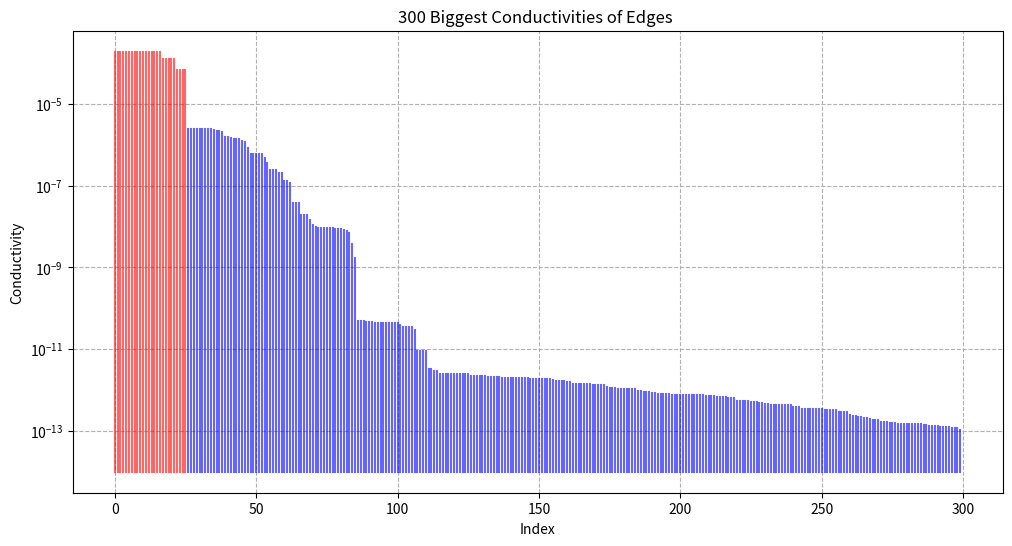

The script that saved this image:
import matplotlib.pyplot as plt
import numpy as np

# Les données fournies
data = [
    (1595623618, 3088768252, 0.00018887066609072224), (250522415, 3088768677, 0.00018887066609070744),
    (250522418, 250522505, 0.000188870666090704), (142123588, 250522418, 0.00018887066609033258),
    (1380535876, 1595623618, 0.00018887066461234416), (250651659, 3247392176, 0.00018882561264507198),
    (1380535868, 1380535876, 0.00018672854897399164), (1380535292, 5288370320, 0.00018652437748489545),
    (252624668, 1380535292, 0.00018652437748489534), (250651711, 252624668, 0.00018652437748447638),
    (1380535868, 5288370320, 0.00018652437748327335), (252624528, 252624541, 0.00018652433941730755),
    (250651711, 252624540, 0.0001865243393582884), (250651654, 250651659, 0.00018648783752714024),
    (252624528, 252624540, 0.00018592872067158802), (250651654, 3245831223, 0.00018533124981219898),
    (252624541, 3245831223, 0.00018533124981219548), (250522415, 8880257522, 0.00012321649711054443),
    (250522505, 8880257522, 0.00012321649711053508), (30342519, 3088768677, 0.00012303199262292234),
    (30342519, 250521515, 0.00012303199262288223), (250521515, 3088768252, 0.00012303199261183892),
    (30342490, 3088768252, 6.58412354569427e-05), (30342490, 1631630771, 6.584123544578846e-05),
    (1631630771, 3088768677, 6.584123544573856e-05), (250522415, 250522505, 6.566373578297761e-05),
    (130125942, 2949294278, 2.372110267074205e-06), (130125942, 3051804027, 2.372110267074205e-06),
    (252624868, 3051804027, 2.3721102670742037e-06), (1380535821, 2949294278, 2.3721095749269674e-06),
    (385216709, 472441181, 2.363347666923685e-06), (250651665, 385216709, 2.3633078075129855e-06),
    (250651664, 250651665, 2.363307807512983e-06), (250651659, 250651662, 2.3633048657470797e-06),
    (250651662, 250651664, 2.363304865747077e-06), (252624860, 252624868, 2.2452908676714e-06),
    (1380535821, 1380535827, 2.1636820578827165e-06), (1380535827, 1380535876, 2.163682048477843e-06),
    (252624462, 472441181, 1.9977496189189055e-06), (252624462, 385210396, 1.5142785418687242e-06),
    (385210326, 385210396, 1.5064839438868136e-06), (385210326, 2826973422, 1.4982100875566893e-06),
    (252624858, 252624860, 1.4014997802649922e-06), (252624837, 252624858, 1.387054420925135e-06),
    (252624837, 2826973422, 1.3801721531446165e-06), (252624541, 1380535326, 1.201447761998595e-06),
    (250651654, 1380535326, 1.1830305669142675e-06), (252624860, 385213230, 8.438557485842434e-07),
    (252624522, 252624528, 6.049169433487979e-07), (252624522, 252624540, 6.049168759266315e-07),
    (385213230, 385213238, 6.042066978389689e-07), (385209974, 385213238, 6.042066737064482e-07),
    (252624463, 385209974, 6.042066088515325e-07), (252624462, 252624463, 4.835463391495773e-07),
    (252624463, 472441181, 3.656023509096073e-07), (252624463, 252624470, 2.4392699751710223e-07),
    (252624470, 385214815, 2.4392697177019087e-07), (385213230, 385214815, 2.4021184401181836e-07),
    (1380535868, 4167727334, 2.0893303396944498e-07), (1380535821, 4167727334, 2.0893303200121075e-07),
    (138063232, 250651667, 1.2702666979826225e-07), (138063232, 252624868, 1.2702666976374084e-07),
    (250651667, 2826973422, 1.1822435049666985e-07), (250651660, 3247392176, 3.785405823461969e-08),
    (250651652, 250651653, 3.780830119461359e-08), (250651653, 250651660, 3.780830109648083e-08),
    (250651652, 250651654, 1.9183926313592632e-08), (250651628, 250651652, 1.8624375207781482e-08),
    (250651628, 1380535326, 1.8624375163305642e-08), (252624858, 385210398, 1.4632647396139218e-08),
    (385210397, 385210398, 1.0899462786241851e-08), (385210397, 385210670, 9.491094316181606e-09),
    (252609234, 3247392176, 8.942126184717006e-09), (252624407, 2905906551, 8.94210318636684e-09),
    (252609235, 2905906551, 8.942103186366826e-09), (252609234, 252609235, 8.942103186366819e-09),
    (252609239, 252624407, 8.938949207162205e-09), (252609239, 1944554014, 8.938891718037376e-09),
    (252624415, 1944554014, 8.8968776566525e-09), (250651667, 252624431, 8.868494108600454e-09),
    (252624415, 252624431, 8.868435051264974e-09), (385210326, 385210397, 8.41422669210833e-09),
    (385210396, 385210670, 7.849649620363339e-09), (252624837, 385210397, 7.005153372156538e-09),
    (385210398, 385214815, 3.733685179762075e-09), (252624463, 385210670, 1.660385215617103e-09),
    (1256603554, 11198106783, 4.766766180035885e-11), (250651660, 1256603554, 4.7667661800358456e-11),
    (344579429, 11198106783, 4.766766180035843e-11), (252608994, 1380535748, 4.723761551541133e-11),
    (252608994, 344579429, 4.723674809826892e-11), (1380535748, 1380535805, 4.689878541861091e-11),
    (250651711, 250651712, 4.38350424010924e-11), (250651699, 250651704, 4.3834787644108686e-11),
    (250651704, 250651705, 4.383478764410694e-11), (250651714, 1767023704, 4.383470412074953e-11),
    (250651705, 1767023704, 4.3834704120747205e-11), (250651712, 250651714, 4.383470412073962e-11),
    (385217368, 385217371, 4.305286548665849e-11), (385216709, 385217368, 4.305286548665723e-11),
    (385217371, 1944554014, 4.3052865486651314e-11), (252623725, 1380535805, 3.813030252348804e-11),
    (250651685, 252623725, 3.5235271795391224e-11), (250651685, 1380535836, 3.506636290543733e-11),
    (250651699, 2876265975, 3.490386945222066e-11), (1380535836, 2876265975, 3.475306690271089e-11),
    (252624415, 252624462, 2.9391421118529076e-11), (252623697, 252623699, 9.090424913003341e-12),
    (250651699, 252623697, 8.937604695507444e-12), (252623594, 1380535805, 8.770205659364357e-12),
    (252623594, 252623699, 8.755207931752608e-12), (250651664, 3126239261, 3.32796101217937e-12),
    (252624407, 3126239261, 3.327961011935263e-12), (1380535917, 8038146837, 2.93907045220413e-12),
    (252623725, 8038146837, 2.9390704498654165e-12), (250651828, 251629672, 2.515809877014547e-12),
    (362557592, 10750486717, 2.509232116991925e-12), (251629681, 3493090054, 2.5090715661618167e-12),
    (250651838, 362557592, 2.5087718268932794e-12), (250651838, 338905427, 2.5087631276110644e-12),
    (251627997, 2314448959, 2.504900699551814e-12), (2314448955, 10750486723, 2.504663086564222e-12),
    (250651833, 2516374130, 2.498518761277504e-12), (250651833, 251629681, 2.49840978084178e-12),
    (251629672, 2516374130, 2.495136253565934e-12), (2314448955, 2314448959, 2.478816298104087e-12),
    (60129598, 251627911, 2.2240891340343454e-12), (251627911, 251627945, 2.220897192979348e-12),
    (251627945, 251627997, 2.212843294869678e-12), (60129595, 354586115, 2.1952782651266128e-12),
    (60129595, 60129598, 2.1946822581949363e-12), (146114824, 354586115, 2.1843500574269168e-12),
    (146114819, 4547549638, 2.07308272382524e-12), (146114819, 146114824, 2.073082713099352e-12),
    (146111102, 4547549636, 2.07144609159827e-12), (146103671, 146111102, 2.0399068515280325e-12),
    (250651807, 252624351, 2.02050671679178e-12), (1380535917, 2828531958, 2.0135141105010925e-12),
    (1380536194, 2828531958, 2.013418073888396e-12), (252624351, 1380536194, 2.012488423343801e-12),
    (250651807, 1510811733, 1.9873599332340516e-12), (322716476, 1510811733, 1.98735992999175e-12),
    (250651828, 322716475, 1.9867632390966453e-12), (322716475, 322716476, 1.986763238489017e-12),
    (146103664, 146103671, 1.9855292989225014e-12), (1380535876, 1595623621, 1.9508391428966468e-12),
    (1595623618, 1595623621, 1.950809136325968e-12), (2309566304, 2453063134, 1.8835046877395282e-12),
    (142156039, 2309566300, 1.882884947620107e-12), (2309566300, 2309566304, 1.8823793277237304e-12),
    (1027210735, 2223055986, 1.8532323335052345e-12), (146111192, 2223055986, 1.8532323289911823e-12),
    (146103664, 146111192, 1.8519962544281717e-12), (338905427, 3493090054, 1.8458325799789353e-12),
    (1027210735, 2453063134, 1.8084088824736248e-12), (255683619, 5546032639, 1.7180137981031049e-12),
    (142123761, 1624229275, 1.6920140158613707e-12), (142142186, 255683619, 1.6724334579974883e-12),
    (1624229275, 5111371760, 1.6671085430870975e-12), (142142186, 5111371760, 1.6671085414416634e-12),
    (250651842, 10750486717, 1.6046160095548592e-12), (250651842, 10750486723, 1.603512298548345e-12),
    (142123599, 5546032639, 1.3938886208707413e-12), (264480583, 264480915, 1.3777549834835356e-12),
    (378275540, 474997692, 1.3743997814891547e-12), (250651747, 2445659130, 1.374399764887802e-12),
    (474997692, 2445659130, 1.3743997484117891e-12), (251629985, 378275540, 1.3740462586589396e-12),
    (142123588, 8880257540, 1.371969823802156e-12), (251629985, 5288260347, 1.3386069413491524e-12),
    (1380535868, 5288260347, 1.3385940896154104e-12), (142123598, 142144557, 1.3180736338256473e-12),
    (142144557, 2822030163, 1.3151865435184827e-12), (250651747, 378283439, 1.2928328662345897e-12),
    (142123598, 5546032638, 1.1728226186228132e-12), (142123798, 142156039, 1.147335843293966e-12),
    (142155956, 1624229293, 1.0944329708646098e-12), (142123761, 1624229293, 1.094399740869215e-12),
    (142123756, 142155956, 1.0612056675702682e-12), (142123756, 142123798, 1.0609359867856995e-12),
    (30342516, 264480915, 1.0411496703814087e-12), (4547549635, 4547549638, 1.0385283893022881e-12),
    (4547549635, 4547549636, 1.0368936555144906e-12), (4547549636, 4547549637, 1.0345561994782007e-12),
    (4547549637, 4547549638, 1.0345561736282823e-12), (250651798, 250651844, 9.38589663901354e-13),
    (250651798, 1380535917, 9.26192320208751e-13), (10750486716, 10750486717, 9.063009452286743e-13),
    (10750486716, 10750486723, 9.027522107806411e-13), (250651778, 250651844, 8.746905794898937e-13),
    (142123599, 5546032638, 8.487607037841111e-13), (30342516, 2822030163, 8.292961525211628e-13),
    (1380535821, 2949294279, 8.026605747164532e-13), (2949294278, 2949294279, 8.026481739047839e-13),
    (3244457467, 3244457512, 7.933526842205552e-13), (250651778, 3244457467, 7.93352652916861e-13),
    (378283439, 3244457512, 7.933526482702694e-13), (142156008, 2352446902, 7.359202368221579e-13),
    (142156031, 142156039, 7.359202029380921e-13), (142156031, 2352446902, 7.359202014169683e-13),
    (142139110, 142156008, 7.356441336107839e-13), (142139056, 142139110, 7.356440645011896e-13),
    (142123588, 2822030114, 7.355017719378171e-13), (250522321, 250522731, 7.352800758205002e-13),
    (142139056, 142139060, 7.352800627431141e-13), (142139060, 142139064, 7.352800401991753e-13),
    (142139064, 142139067, 7.351664308624342e-13), (142139067, 3349843975, 7.350181733733025e-13),
    (250522321, 3349843975, 7.348392445970258e-13), (250522731, 2822030114, 7.264795028707568e-13),
    (264480583, 8880257540, 7.252074633723018e-13), (496015600, 1456850660, 7.240473930684956e-13),
    (142123761, 1456850660, 7.188776474603001e-13), (496015600, 496015614, 6.683350983008116e-13),
    (3493090054, 3493090057, 6.675146684523548e-13), (338905427, 3493090057, 6.671785273456332e-13),
    (142124054, 142124091, 6.656970279993528e-13), (264480583, 5109497998, 6.525562973648482e-13),
    (5109497998, 8880257540, 6.467763309952933e-13), (142124091, 496015614, 6.320848264056846e-13),
    (142144557, 264480880, 5.485295844092723e-13), (142144557, 142144561, 5.45641343135549e-13),
    (142123599, 142144561, 5.452669462147232e-13), (250651821, 250651828, 5.303478761038861e-13),
    (250651814, 250651821, 5.29633964114318e-13), (250651723, 250651792, 5.003423975459531e-13),
    (31114098, 378283439, 5.000257085658377e-13), (31114098, 250651723, 4.986707766047346e-13),
    (142123588, 264480549, 4.917608500672458e-13), (264480549, 2822030163, 4.859586544950212e-13),
    (142124040, 142124054, 4.437711206954163e-13), (344579428, 344579429, 4.421982626552622e-13),
    (252623780, 344579426, 4.40008645837115e-13), (252623772, 252623823, 4.3946864002294097e-13),
    (252623772, 252623780, 4.393691061434305e-13), (252624016, 2314448825, 4.3235481954997445e-13),
    (252624016, 362568141, 4.3208334161480604e-13), (252623823, 252624011, 4.320831173418534e-13),
    (252624011, 362568141, 4.3208299433833617e-13), (250651814, 2314448825, 4.265151983357922e-13),
    (354587736, 1866311071, 3.8369102804039795e-13), (146135445, 354588236, 3.8293122333154976e-13),
    (354587736, 354588236, 3.829091141216334e-13), (250651629, 252623699, 3.5154596428751135e-13),
    (250651629, 1380535748, 3.5147170737065504e-13), (30342734, 142156127, 3.433687090359283e-13),
    (142156127, 2223055992, 3.4269653250514446e-13), (344579427, 344579428, 3.3752691569487486e-13),
    (264480880, 264480915, 3.3660553494873964e-13), (344579424, 344579426, 3.365102725077523e-13),
    (344579424, 344579427, 3.3645294384742377e-13), (60129372, 60129374, 3.2692438171171197e-13),
    (60129374, 4462437292, 3.2563977451936857e-13), (5546032638, 5546032639, 3.24180096935801e-13),
    (60129372, 1866311071, 3.224796737172899e-13), (250651792, 1380535836, 3.204064813272575e-13),
    (251627910, 251627997, 2.927931722735343e-13), (146103661, 2223055994, 2.8419818879457603e-13),
    (2223055991, 2223055992, 2.8354828680767983e-13), (2223055991, 2223055994, 2.8354826837267574e-13),
    (146092784, 146097244, 2.401901400660314e-13), (30342734, 142124040, 2.3108872323155833e-13),
    (146097244, 146135445, 2.310483191148309e-13), (142123798, 142124054, 2.2314233485768294e-13),
    (142124026, 142124040, 2.1794972282470042e-13), (30342516, 264480880, 2.1200282509018088e-13),
    (142124017, 142124026, 2.0168471239555201e-13), (250651685, 250651782, 1.9317528217643854e-13),
    (251627910, 4462437292, 1.8537264394253702e-13), (250651782, 378268597, 1.8049073917606706e-13),
    (250651792, 378268597, 1.8049062706594104e-13), (354593046, 5110623272, 1.6606087985277868e-13),
    (494911158, 5110623272, 1.6370736354423755e-13), (146092784, 494911158, 1.6015216088896472e-13),
    (252623697, 2876265975, 1.5848635882909905e-13), (146103669, 146103680, 1.5322541876957408e-13),
    (146103661, 146103684, 1.5244601518628398e-13), (124269978, 2936621964, 1.510787518062691e-13),
    (142123598, 255684755, 1.510787344083727e-13), (255684755, 2936621964, 1.5107873438567795e-13),
    (146103680, 146103684, 1.5096243125052278e-13), (146092784, 1941409385, 1.5093605886436954e-13),
    (146092722, 1941409385, 1.5022847220131011e-13), (146135445, 3741947132, 1.4911526150792821e-13),
    (142123769, 142142207, 1.4815390062612949e-13), (142123769, 1624229268, 1.478347799287185e-13),
    (142142207, 142142213, 1.4237089473335252e-13), (30342734, 142123798, 1.3793956453120615e-13),
    (146103661, 146103664, 1.3358257091521163e-13), (60285361, 251627824, 1.311312893172468e-13),
    (251627824, 4462437292, 1.310014786892879e-13), (142123964, 142124017, 1.278685363330933e-13),
    (124269978, 142123595, 1.2182946448715687e-13), (142123761, 1624229268, 1.2154792376267524e-13),
    (344579423, 344579430, 1.209246507378879e-13), (344579283, 344579423, 1.20861966596764e-13),
    (142123964, 142123966, 1.18375794483989e-13), (146114873, 354586749, 1.1644387979473056e-13),
    (146114824, 354586749, 1.1620781307131974e-13), (60285361, 251627910, 1.0628546384674114e-13)
]

# Extraire les conductivités
conductivities = [item[2] for item in data]

plt.figure(figsize=(12, 6))
for idx, conductivity in enumerate(conductivities):
    color = 'r' if conductivity > 1e-5 else 'b'
    plt.plot([idx, idx], [1e-14, conductivity], color + '-', alpha=0.6)  # Tracer une ligne verticale

plt.yscale('log')
plt.xlabel('Index')
plt.ylabel('Conductivity')
plt.title('300 Biggest Conductivities of Edges ')
plt.grid(True, which="both", ls="--")
plt.show()
